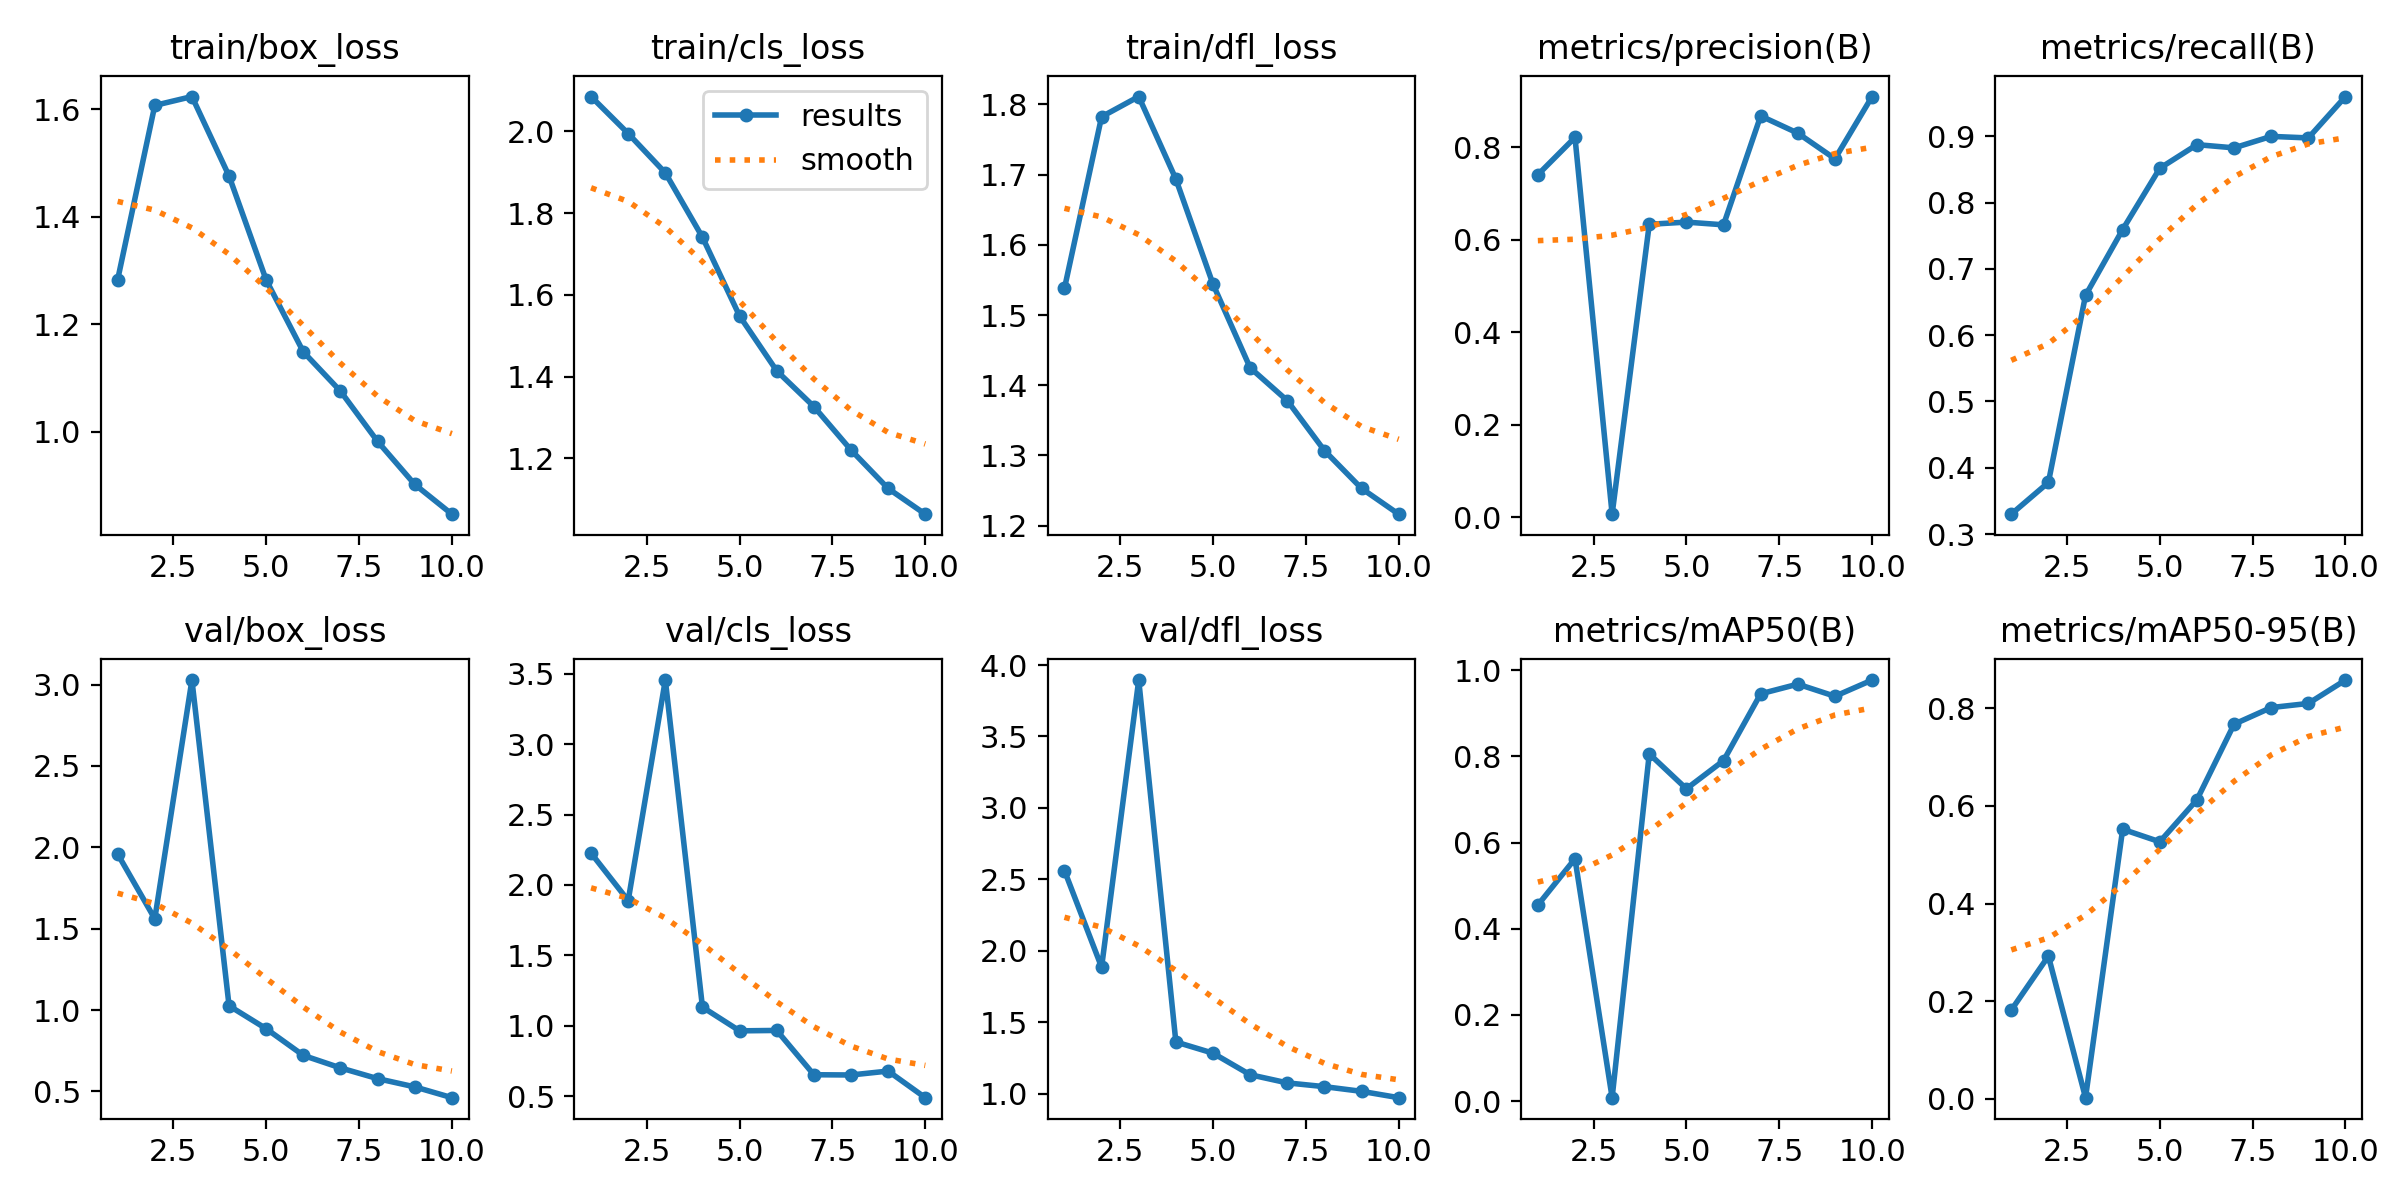

Source data for this figure (header and first rows):
epoch, train/box_loss, train/cls_loss, train/dfl_loss, metrics/precision(B), metrics/recall(B), metrics/mAP50(B), metrics/mAP50-95(B), val/box_loss, val/cls_loss, val/dfl_loss, lr/pg0, lr/pg1, lr/pg2
1, 1.283, 2.085, 1.538, 0.7408, 0.33, 0.4552, 0.1815, 1.959, 2.226, 2.561, 0.08337, 0.01663, 0.01663
2, 1.607, 1.994, 1.782, 0.8214, 0.3778, 0.5626, 0.2922, 1.561, 1.889, 1.885, 0.06341, 0.03, 0.03
3, 1.624, 1.898, 1.811, 0.00649, 0.66, 0.008, 0.00197, 3.028, 3.456, 3.895, 0.04015, 0.04007, 0.04007
4, 1.476, 1.741, 1.694, 0.6335, 0.7593, 0.8061, 0.5524, 1.026, 1.132, 1.361, 0.03515, 0.03515, 0.03515
5, 1.282, 1.548, 1.544, 0.6383, 0.8517, 0.725, 0.5266, 0.885, 0.9634, 1.282, 0.0302, 0.0302, 0.0302
6, 1.149, 1.414, 1.425, 0.6324, 0.8874, 0.7903, 0.6128, 0.7212, 0.9664, 1.131, 0.02525, 0.02525, 0.02525
7, 1.076, 1.327, 1.378, 0.8679, 0.8825, 0.9455, 0.7677, 0.6444, 0.6516, 1.074, 0.0203, 0.0203, 0.0203
8, 0.9822, 1.221, 1.307, 0.8307, 0.8998, 0.9679, 0.8018, 0.5784, 0.6498, 1.048, 0.01535, 0.01535, 0.01535
9, 0.9022, 1.127, 1.253, 0.7752, 0.8975, 0.9397, 0.8103, 0.5277, 0.6776, 1.015, 0.0104, 0.0104, 0.0104
10, 0.8469, 1.064, 1.216, 0.9099, 0.9599, 0.9774, 0.8582, 0.4615, 0.4885, 0.9709, 0.00545, 0.00545, 0.00545
